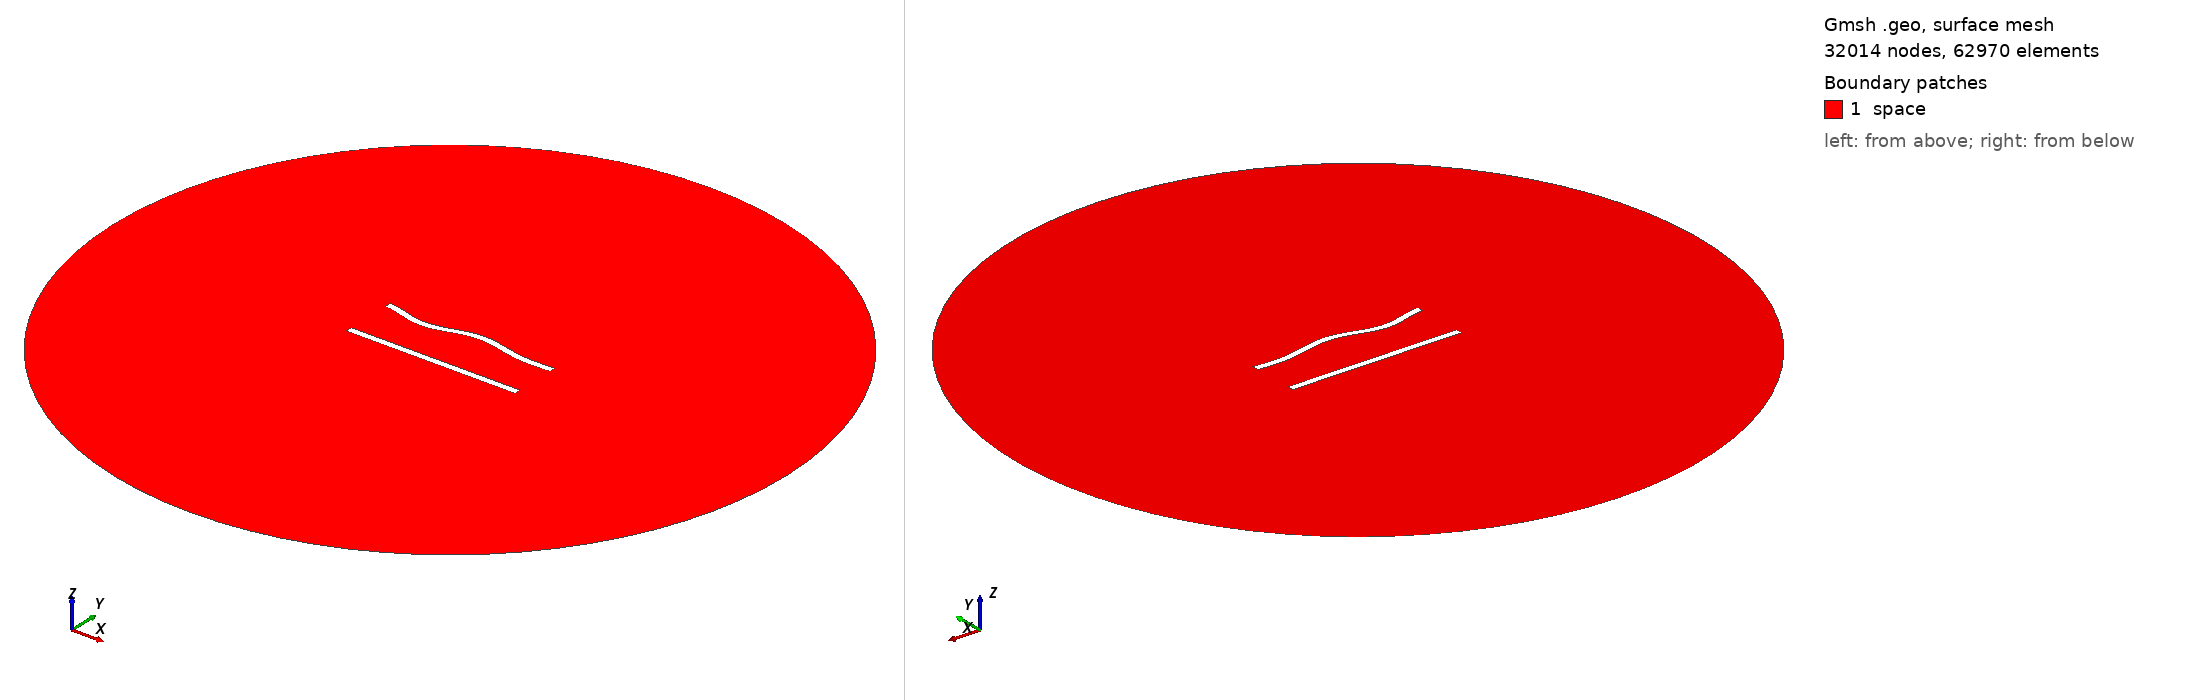

Gmsh geometry script, surface-meshed: 32014 nodes, 62970 surface elements. Boundary patches (legend numbers): 1 space. Left view from above one corner, right view from below the opposite corner. Legend entries are the model's physical surfaces. The drawing asked Gmsh for element sizes between 1% and 20% of the model's largest extent; the script's own settings can give other sizes.

=== 334.geo (drawn) ===
//---------------------------------------
// Geometry kernel
//---------------------------------------

SetFactory("OpenCASCADE");



//---------------------------------------
// Parameters of the geometry
//---------------------------------------

// Overetch of the upper plate
overetch = 0.0;

// Distance between the plates
distance = 30.0;

// Discretization over the x axis (for the deformation)
nx = 50; 

// Length of the plate
L = 100 - overetch; 

// Number of modes
n = 4; 

// 1st mode coefficient
coeff(1) = -1.5;
beta(1) = 0.596864 * 3.1415926535 / L;

// 2nd mode coefficient
coeff(2) = 0.0;
beta(2) = 1.49418 * 3.1415926535 / L;

// 3rd mode coefficient
coeff(3) = -1.5;
beta(3) = 2.50025 * 3.1415926535 / L;

// 4th mode coefficient
coeff(4) = -1.5;
beta(4) = 3.49999 * 3.1415926535 / L;



//---------------------------------------
// Upper plate (deformed rectangle)
//---------------------------------------

// Coordiantes of the upper plate
xmin = -50;
xmax = 50 - overetch;

// Height of the upper plate
yheight = 4 - 2 * overetch;

// Indexes of the points
UpperID[] = {};
LowerID[] = {};
LeftID[] = {};
RightID[] = {};

// Point index
p = 1;

// Horizontal edges
For i In {1:nx}
    x = xmin + (i-1)*(xmax - xmin)/(nx-1);

    y_bottom = distance / 2 + overetch;
    For j In {1:n}
        C = (Cosh(beta(j)*L) + Cos(beta(j)*L)) / (Sinh(beta(j)*L) + Sin(beta(j)*L));
        y_bottom  = y_bottom + coeff(j) * (Cosh(beta(j)*(x+50)) - Cos(beta(j)*(x+50)) - C * (Sinh(beta(j)*(x+50)) - Sin(beta(j)*(x+50))));
    EndFor

    y_top = y_bottom + yheight;

    Point(p) = {x, y_top, 0, 1.0};
    UpperID[i] = p;
    p = p + 1;

    Point(p) = {x, y_bottom, 0, 1.0};
    LowerID[i] = p;
    p = p + 1;
EndFor

// Create point lists
UpperPts[] = {}; LowerPts[] = {};
For i In {1:nx}
  UpperPts[] += {UpperID[i]};
  LowerPts[] += {LowerID[i]};
EndFor

// Build splines
Spline(1) = {UpperPts[]};
Spline(2) = {LowerPts[]};
Line(3) = {LowerPts[nx-1], UpperPts[nx-1]};
Line(4) = {LowerPts[0], UpperPts[0]};

// Build the plane surface
Curve Loop(1) = {2, 3, -1, -4};
Plane Surface(1) = {1};



//---------------------------------------
// Lower plate (rectangle)
//---------------------------------------

// Vertices
Point(1001) = {-50, -distance/2, 0, 1.0};
Point(1002) = { 50, -distance/2, 0, 1.0};
Point(1003) = { 50,  -distance/2 + 4, 0, 1.0};
Point(1004) = {-50,  -distance/2 + 4, 0, 1.0};

// Edges
Line(5) = {1001, 1002};
Line(6) = {1002, 1003};
Line(7) = {1003, 1004};
Line(8) = {1004, 1001};

// Plane surface
Line Loop(2) = {5, 6, 7, 8};
Plane Surface(2) = {2}; 



//---------------------------------------
// Outer (fictious) boundary
//---------------------------------------

// Points
Point(1005) = {0, 0, 0};       // Center
Point(1006) = {200, 0, 0};     // Start point
Point(1007) = {0, 200, 0};     // 90 degrees
Point(1008) = {-200, 0, 0};    // 180 degrees
Point(1009) = {0, -200, 0};    // 270 degrees

// Circle arcs (each needs start, center, end)
Circle(9) = {1006, 1005, 1007};
Circle(10) = {1007, 1005, 1008};
Circle(11) = {1008, 1005, 1009};
Circle(12) = {1009, 1005, 1006};

// Plane surface for the entire domain
Curve Loop(3) = {9, 10, 11, 12};
Surface(3) = {3};

// Subtract the plates from the whole domain to obtain the actual domain where we want to solve the equations
BooleanDifference{ Surface{3}; Delete; }{ Surface{1}; Surface{2}; Delete; }




//---------------------------------------
// Transfinite Lines/Curves
//---------------------------------------

// Set the number of points on the boundaries
r = 6;
d = 0.15;

// Plates
Transfinite Curve {1} = 50*r/4 Using Progression 1;
Transfinite Line {2} = 50*r Using Progression 1;
Transfinite Curve {3, 4} = 2*r Using Progression 1+d;
Transfinite Line {5} = 50*r/4 Using Progression 1;
Transfinite Line {7} = 50*r Using Progression 1;
Transfinite Line {6} = 2*r Using Progression 1-d;
Transfinite Line {8} = 2*r Using Progression 1+d;

// Outer boundary
Transfinite Line {9, 10, 11, 12} = 20 Using Progression 1;



//---------------------------------------
// Physical groups
//---------------------------------------                

// Physical curves (boundaries)
Physical Line("force_segment", 10) = {2};
Physical Line("upper_plate", 11) = {1, 3, 4};
Physical Line("lower_plate", 12) = {5, 6, 7, 8};
Physical Line("boundary", 20) = {9, 10, 11, 12};

// Physical Surfaces
Physical Surface("space", 30) = {3};



//---------------------------------------
// 6. Generate the Mesh
//---------------------------------------

// 2D mesh generation
Mesh 2;
